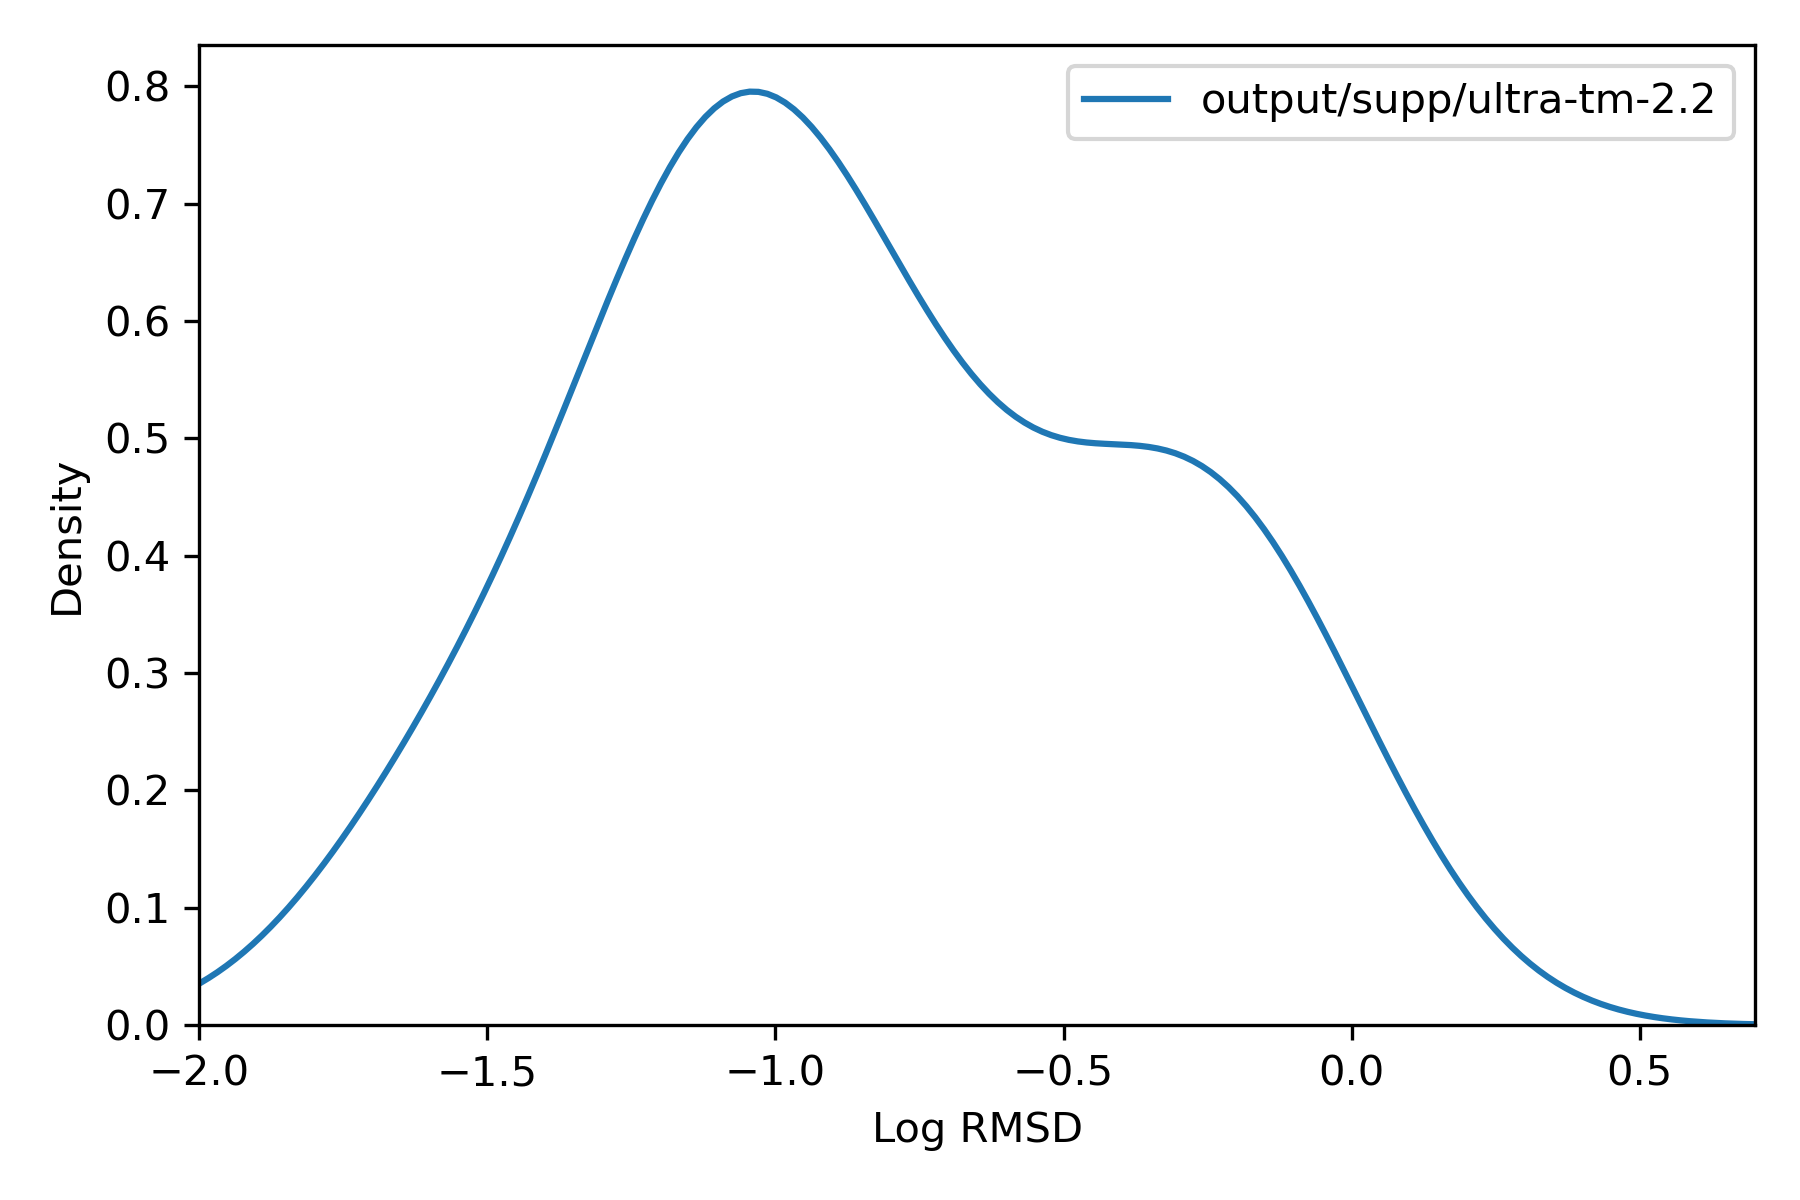

The table this chart was drawn from, first rows:
, rmsd
127904783, 0.6705
127904745, 0.0795
127904754, 0.2903
127904780, 0.4042
127904779, 0.06639
127904771, 0.5727
127904770, 0.1114
127904758, 0.1329
127904749, 0.1597
127904752, 0.02715
127904776, 0.8204
127904775, 1.108
127904791, 0.2367
127904790, 0.5608
127904784, 0.03579
127904759, 0.07287
127904751, 0.1076
127904760, 0.09833
127904777, 0.09153
127904763, 0.05882
127904772, 0.6631
127904774, 0.1793
127904742, 0.02632
127904785, 0.7439
127904786, 0.06123
127904747, 0.4023
127904753, 0.355
127904787, 0.1463
127904778, 0.07965
127904792, 0.4766
127904757, 0.1054
127904748, 0.06107
127904746, 0.0396
127904782, 0.07176
127904755, 0.2168
127904756, 0.05652
127904750, 0.02052
127904781, 0.1009
127904773, 0.1578
